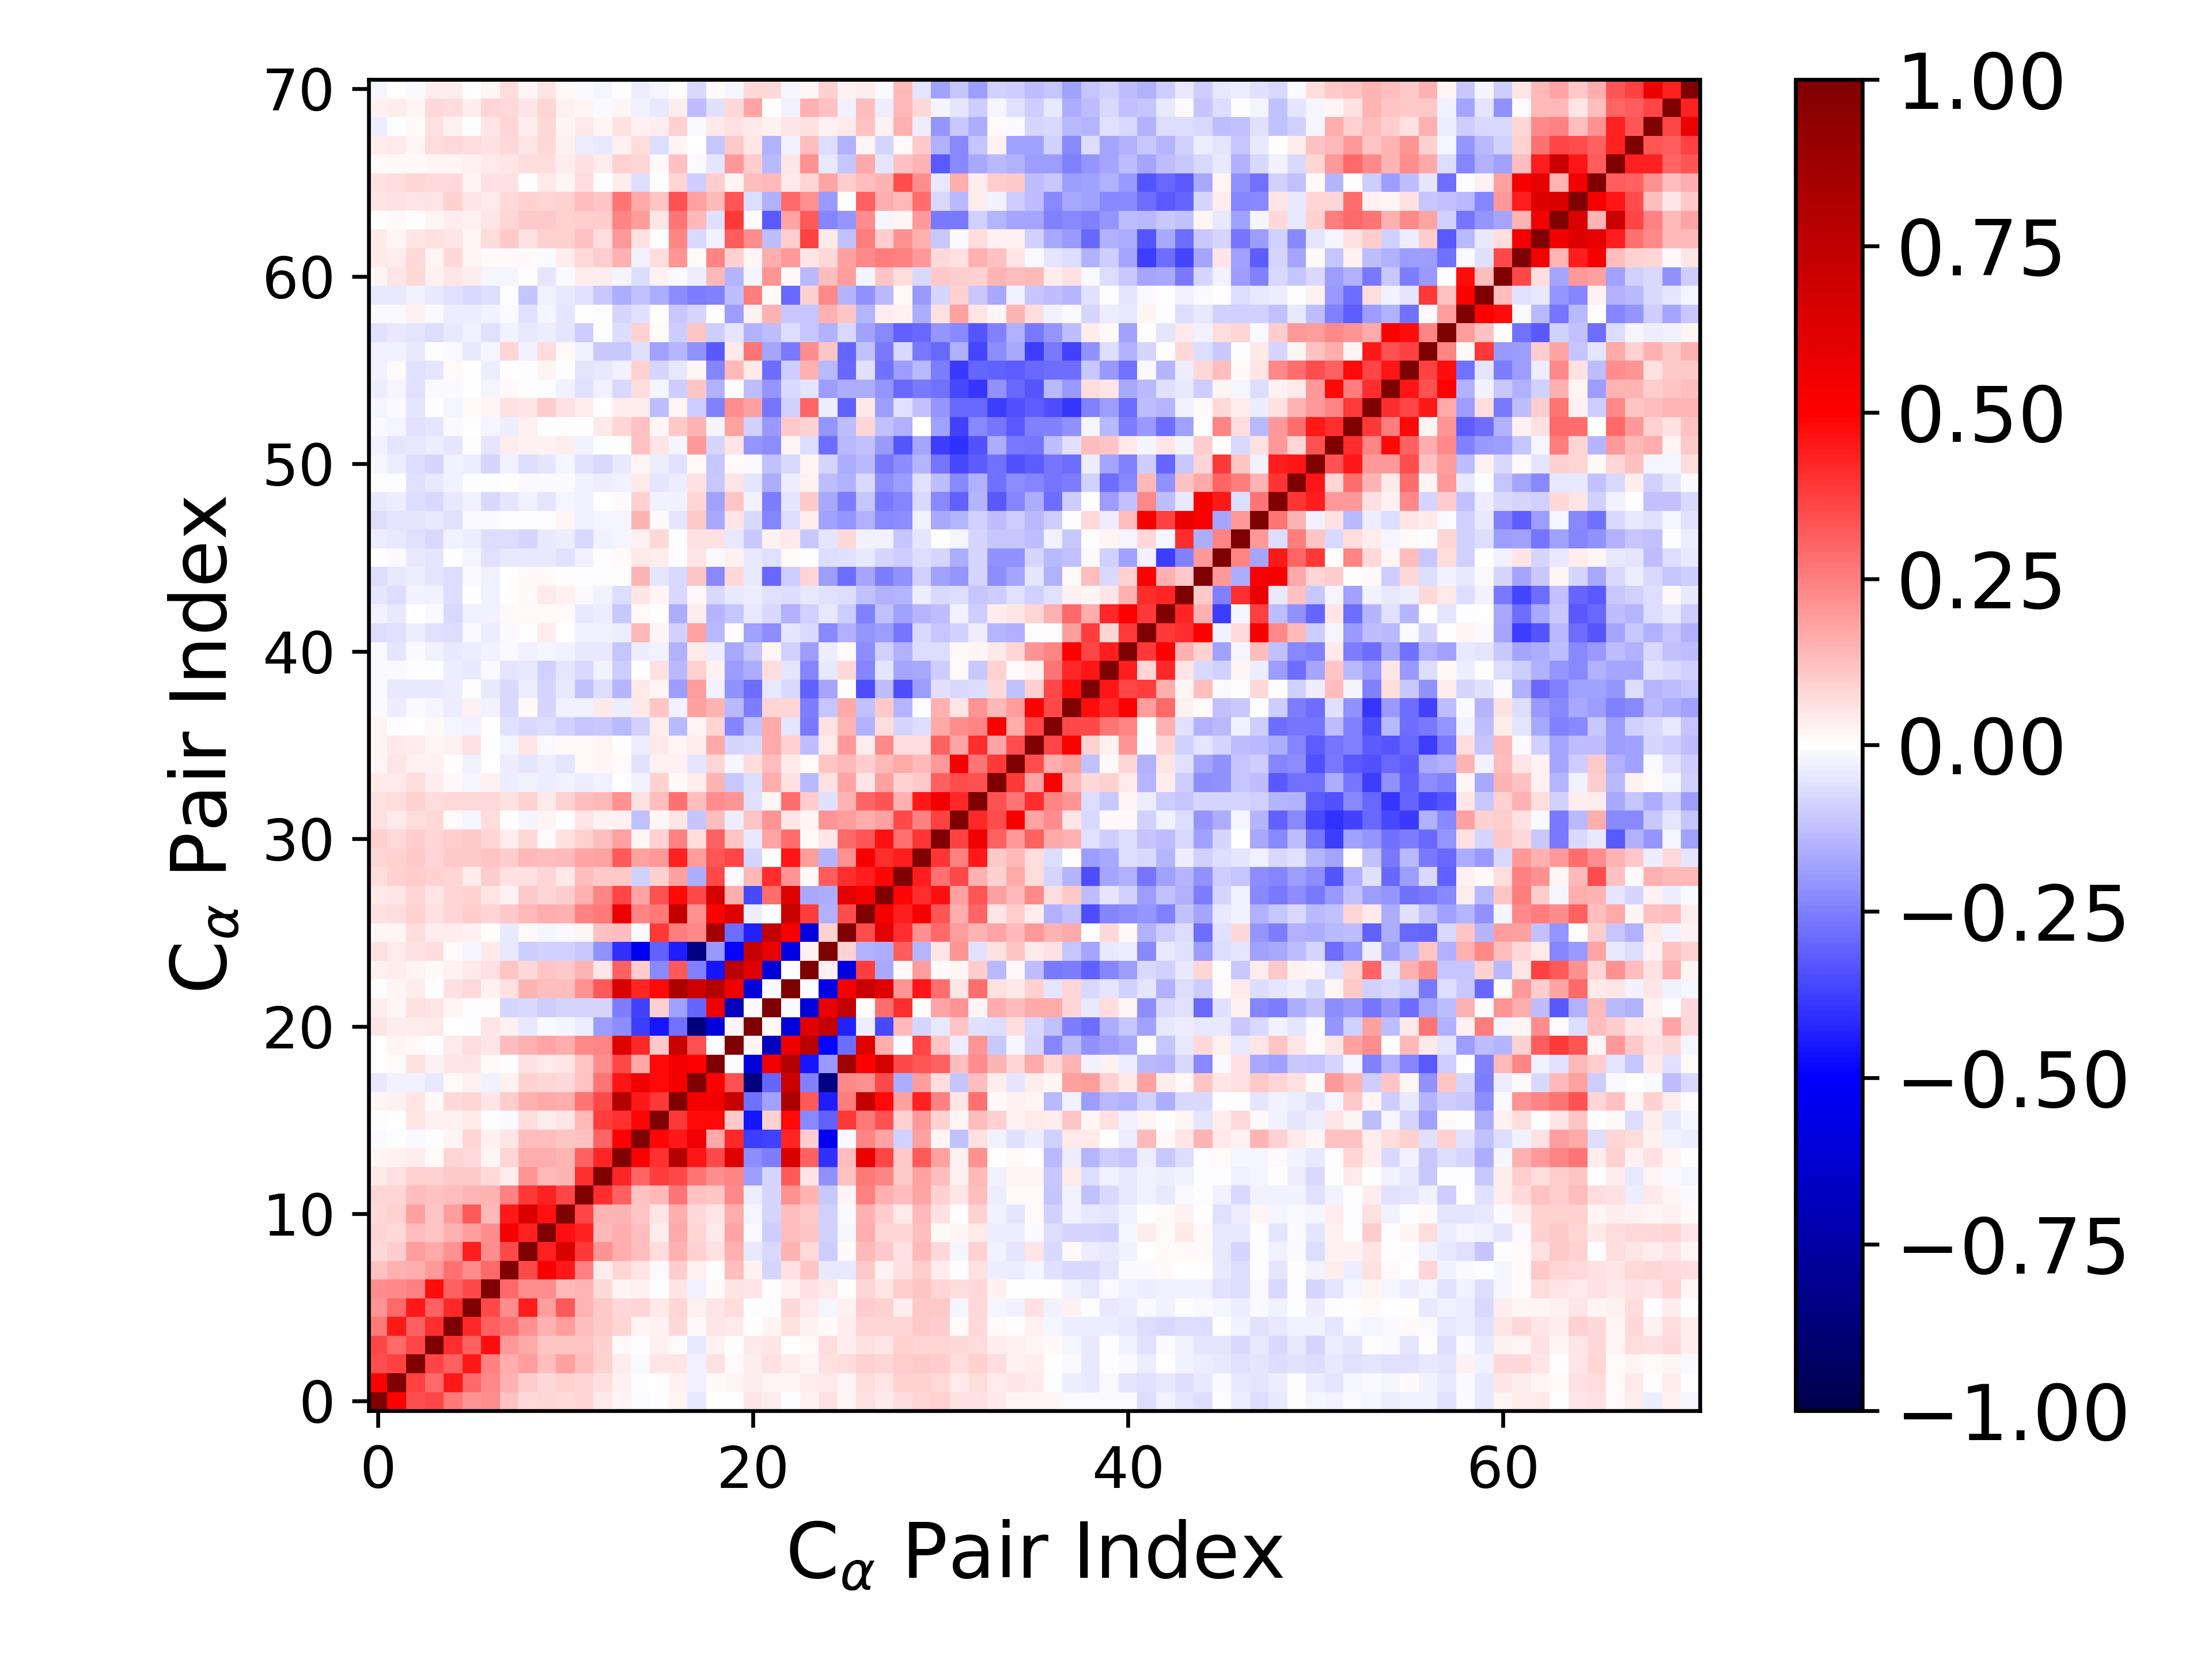

Data behind this chart, as committed beside it:
1.000000000000000000e+00, 5.075464023816297354e-01, 3.460630722325411246e-01, 3.646740584109502969e-01, 2.653966400744642851e-01, 2.060504594617176277e-01, 2.206985583101648829e-01, 1.171988040390657682e-01, 7.221106130573774762e-02, 8.549134103366309856e-02, 7.660414820479007070e-02, 7.919943029480314145e-02, 4.083933669656776566e-02, 2.267984755976439407e-02, -1.342312421815006554e-02, -1.158018631373354881e-03, 1.605640755441021736e-02, -4.496782018075388271e-02, 6.989561787992610437e-03, 5.937273882535233117e-03, 5.090520045101750574e-02, 3.146125948539166273e-02, -2.500829737246522064e-03, 3.108167749693796500e-02
5.075464023816297354e-01, 1.000000000000000000e+00, 3.739148276805983051e-01, 2.931321206448554983e-01, 4.460605150977199895e-01, 2.930416570071091575e-01, 2.277903658075556281e-01, 1.543111936590423894e-01, 9.545433179657486500e-02, 7.620496986950585361e-02, 8.837394783013076405e-02, 7.871488314201570413e-02, 5.631934339631729236e-02, 2.953283571237587390e-02, -6.389505844875785620e-04, 4.600364395546610455e-04, 2.960288083385052491e-02, -2.430603541234951925e-02, 1.418494379267977445e-02, 1.775257551535886977e-02, 3.128408495624043079e-02, 1.807423612234345181e-02, 1.565380517365735913e-02, 3.257180656886710796e-02
3.460630722325411246e-01, 3.739148276805983051e-01, 1.000000000000000000e+00, 3.596741308001796811e-01, 3.090335637427134574e-01, 4.527500839445690595e-01, 2.475558831221054412e-01, 1.638728721156687551e-01, 1.949309848378335541e-01, 1.309276365088969385e-01, 1.832457572373351606e-01, 1.258113313809135214e-01, 9.290147327208717054e-02, 3.346885549756509898e-02, -1.315757825243964348e-02, 4.877572334371872015e-02, 5.058385914451068999e-02, -2.796334327940600689e-02, 5.631337127186488573e-02, 1.119542656896448107e-02, 3.404597401623710162e-02, 5.893304870704614562e-02, 3.398753214005048595e-02, 2.281495850136838408e-02
3.646740584109502969e-01, 2.931321206448554983e-01, 3.596741308001796811e-01, 1.000000000000000000e+00, 4.103826006511833713e-01, 3.070572458913835012e-01, 4.698139242417873618e-01, 1.959279342214206854e-01, 1.669140504246937606e-01, 1.140288497638544951e-01, 1.120908207941213319e-01, 1.173886539050781469e-01, 9.217996471826453431e-02, 1.194833622800211929e-02, -3.370505597734595096e-03, 2.506324601782687622e-02, 1.400539983001199834e-02, -4.541072248928981758e-02, 2.379796535120606502e-02, -5.767926165424402951e-03, 4.308404545550437170e-02, 5.127409356727644779e-02, 5.823723499790212955e-04, 1.487312253358004203e-02
2.653966400744642851e-01, 4.460605150977199895e-01, 3.090335637427134574e-01, 4.103826006511833713e-01, 1.000000000000000000e+00, 4.208718969739190796e-01, 3.061925826405857975e-01, 2.746285570917115781e-01, 2.169947344311243254e-01, 1.542434542490714877e-01, 1.930392391322743595e-01, 1.263575593758475557e-01, 1.031102893713997659e-01, 7.872849779837579054e-02, 2.267034386600694923e-02, 2.826650116138020030e-02, 7.252247658222435445e-02, 1.217850291309726697e-02, 4.898315863452067098e-02, 4.258283176460925246e-02, 4.623392686217472208e-03, 1.706968136610438960e-02, 5.676965042067749073e-02, 2.598993671272506814e-02
2.060504594617176277e-01, 2.930416570071091575e-01, 4.527500839445690595e-01, 3.070572458913835012e-01, 4.208718969739190796e-01, 1.000000000000000000e+00, 3.554088588980505170e-01, 2.234431538398525818e-01, 4.402283310965973695e-01, 1.948121310529989103e-01, 3.268439230032282317e-01, 1.432753466513062290e-01, 1.025033114129832029e-01, 7.151555134270912162e-02, 7.871133743732373900e-02, 4.471864815732136400e-02, 8.232947112282515412e-02, 2.643070887689700360e-02, 5.137850646426148776e-02, 6.952734800431177586e-02, -7.333098193085543781e-03, -5.006012582975982381e-03, 7.338244938093001213e-02, 3.986702610933803848e-02
2.206985583101648829e-01, 2.277903658075556281e-01, 2.475558831221054412e-01, 4.698139242417873618e-01, 3.061925826405857975e-01, 3.554088588980505170e-01, 1.000000000000000000e+00, 2.967768373306629015e-01, 2.258292004485913662e-01, 2.197483682098523849e-01, 1.346483966232219776e-01, 1.466646849273810227e-01, 7.743188695526162513e-02, 2.088885077394572048e-02, 2.429324670377022363e-02, -7.137414603150095752e-04, 4.810445842929918225e-02, -2.943385254575323767e-02, 1.274072783753051399e-02, 4.833700881598891608e-02, 5.008593701042970969e-02, 4.635853427608483887e-03, 2.450417129654007889e-02, 6.110034370281154648e-02
1.171988040390657682e-01, 1.543111936590423894e-01, 1.638728721156687551e-01, 1.959279342214206854e-01, 2.746285570917115781e-01, 2.234431538398525818e-01, 2.967768373306629015e-01, 1.000000000000000000e+00, 3.549839235039072838e-01, 5.164465737699445169e-01, 4.479947229823059152e-01, 2.456230424331678486e-01, 3.692518515649699518e-02, 7.980281177420264771e-02, 5.398166823817759918e-02, -9.953440000865771894e-03, 9.789601883059581566e-02, 2.388762919165316606e-02, -7.270512978896148844e-03, 1.284635563950514703e-01, 2.429549790248013152e-02, -8.515500512825711910e-02, 5.964626979212116903e-02, 1.105789468595064773e-01
7.221106130573774762e-02, 9.545433179657486500e-02, 1.949309848378335541e-01, 1.669140504246937606e-01, 2.169947344311243254e-01, 4.402283310965973695e-01, 2.258292004485913662e-01, 3.549839235039072838e-01, 1.000000000000000000e+00, 4.315625695549181184e-01, 6.379001751531786502e-01, 3.847388709094061165e-01, 2.100573205857672043e-01, 1.588550504951956599e-01, 1.275735161296699671e-01, 6.828870107226452102e-02, 1.545364718333202270e-01, 9.111290364074936532e-02, 6.227476557138905688e-02, 1.487224984395199290e-01, -4.101780207025204628e-02, -7.151654854548303297e-02, 1.408370418538702762e-01, 7.699296532796899573e-02
8.549134103366309856e-02, 7.620496986950585361e-02, 1.309276365088969385e-01, 1.140288497638544951e-01, 1.542434542490714877e-01, 1.948121310529989103e-01, 2.197483682098523849e-01, 5.164465737699445169e-01, 4.315625695549181184e-01, 1.000000000000000000e+00, 4.615893162580883557e-01, 4.339895276872269836e-01, 1.385882622530289487e-01, 1.583421737658453066e-01, 1.260585352227654998e-01, 3.399677782983163976e-02, 1.690262078839223359e-01, 8.389913107425039929e-02, 3.950618077896205643e-02, 1.745352242037749302e-01, -1.561150138663031095e-02, -1.002055144296706557e-01, 1.269350535692018445e-01, 1.171204076768720820e-01
7.660414820479007070e-02, 8.837394783013076405e-02, 1.832457572373351606e-01, 1.120908207941213319e-01, 1.930392391322743595e-01, 3.268439230032282317e-01, 1.346483966232219776e-01, 4.479947229823059152e-01, 6.379001751531786502e-01, 4.615893162580883557e-01, 1.000000000000000000e+00, 3.647952377195414209e-01, 1.429081552949354184e-01, 1.464097454839268231e-01, 1.098022395238753002e-01, 5.055495279472566744e-02, 1.577221388003165747e-01, 7.540063045300278433e-02, 4.761151329709682745e-02, 1.637489462713385413e-01, -1.999431110786934612e-02, -8.255939809090333259e-02, 1.296393727480766589e-01, 1.015893728521740508e-01
7.919943029480314145e-02, 7.871488314201570413e-02, 1.258113313809135214e-01, 1.173886539050781469e-01, 1.263575593758475557e-01, 1.432753466513062290e-01, 1.466646849273810227e-01, 2.456230424331678486e-01, 3.847388709094061165e-01, 4.339895276872269836e-01, 3.647952377195414209e-01, 1.000000000000000000e+00, 4.117011393454241830e-01, 3.080542917310539752e-01, 1.187605125508827547e-01, 1.400870984920444262e-01, 2.723273195452700079e-01, 1.176973561862399154e-01, 1.099353933690151164e-01, 2.324846167079045178e-01, -3.688309674987743508e-02, -8.578511763878429730e-02, 2.139046231728801706e-01, 1.412752163205635569e-01
4.083933669656776566e-02, 5.631934339631729236e-02, 9.290147327208717054e-02, 9.217996471826453431e-02, 1.031102893713997659e-01, 1.025033114129832029e-01, 7.743188695526162513e-02, 3.692518515649699518e-02, 2.100573205857672043e-01, 1.385882622530289487e-01, 1.429081552949354184e-01, 4.117011393454241830e-01, 1.000000000000000000e+00, 4.289953315100160647e-01, 2.982046363594813010e-01, 3.776369717196435549e-01, 3.574378719417985462e-01, 2.708492445879543964e-01, 2.232977406602515702e-01, 2.371640588863134225e-01, -1.892755999927618893e-01, -7.886725397591837217e-02, 3.235641184112649782e-01, 5.013822168546905322e-02
2.267984755976439407e-02, 2.953283571237587390e-02, 3.346885549756509898e-02, 1.194833622800211929e-02, 7.872849779837579054e-02, 7.151555134270912162e-02, 2.088885077394572048e-02, 7.980281177420264771e-02, 1.588550504951956599e-01, 1.583421737658453066e-01, 1.464097454839268231e-01, 3.080542917310539752e-01, 4.289953315100160647e-01, 1.000000000000000000e+00, 4.967693761537644304e-01, 4.007098814092798778e-01, 7.844245603784368859e-01, 4.607464748120955189e-01, 3.587788552019359201e-01, 6.239813124183992699e-01, -2.206254605744989161e-01, -2.505522129545810217e-01, 6.377331060479527469e-01, 3.056996399498055350e-01
-1.342312421815006554e-02, -6.389505844875785620e-04, -1.315757825243964348e-02, -3.370505597734595096e-03, 2.267034386600694923e-02, 7.871133743732373900e-02, 2.429324670377022363e-02, 5.398166823817759918e-02, 1.275735161296699671e-01, 1.260585352227654998e-01, 1.098022395238753002e-01, 1.187605125508827547e-01, 2.982046363594813010e-01, 4.967693761537644304e-01, 1.000000000000000000e+00, 4.906318471026415717e-01, 4.482245188194547980e-01, 5.538576070217868796e-01, 1.676074658150035479e-01, 4.149316712388524397e-01, -3.815823312889439212e-01, -3.709604596074325689e-01, 4.278163956890975728e-01, 9.757658497089154170e-02
-1.158018631373354881e-03, 4.600364395546610455e-04, 4.877572334371872015e-02, 2.506324601782687622e-02, 2.826650116138020030e-02, 4.471864815732136400e-02, -7.137414603150095752e-04, -9.953440000865771894e-03, 6.828870107226452102e-02, 3.399677782983163976e-02, 5.055495279472566744e-02, 1.400870984920444262e-01, 3.776369717196435549e-01, 4.007098814092798778e-01, 4.906318471026415717e-01, 1.000000000000000000e+00, 3.898371608114665210e-01, 4.828367709207581071e-01, 4.806789035572220925e-01, 1.025808091298007485e-01, -4.561429361684091743e-01, 9.107567212684719582e-02, 4.776184640482567523e-01, -2.294298638683852920e-01
1.605640755441021736e-02, 2.960288083385052491e-02, 5.058385914451068999e-02, 1.400539983001199834e-02, 7.252247658222435445e-02, 8.232947112282515412e-02, 4.810445842929918225e-02, 9.789601883059581566e-02, 1.545364718333202270e-01, 1.690262078839223359e-01, 1.577221388003165747e-01, 2.723273195452700079e-01, 3.574378719417985462e-01, 7.844245603784368859e-01, 4.482245188194547980e-01, 3.898371608114665210e-01, 1.000000000000000000e+00, 5.353055108760694791e-01, 5.392751096212582418e-01, 7.177762551386770440e-01, -2.779609762224162228e-01, -1.854140765650867662e-01, 8.236529838313371155e-01, 3.205797888836455223e-01
-4.496782018075388271e-02, -2.430603541234951925e-02, -2.796334327940600689e-02, -4.541072248928981758e-02, 1.217850291309726697e-02, 2.643070887689700360e-02, -2.943385254575323767e-02, 2.388762919165316606e-02, 9.111290364074936532e-02, 8.389913107425039929e-02, 7.540063045300278433e-02, 1.176973561862399154e-01, 2.708492445879543964e-01, 4.607464748120955189e-01, 5.538576070217868796e-01, 4.828367709207581071e-01, 5.353055108760694791e-01, 1.000000000000000000e+00, 4.927820757300480081e-01, 3.370026272350624685e-01, -8.606884031475794394e-01, -3.026443805276045063e-01, 7.016193179833845051e-01, -2.474902990802048952e-01
6.989561787992610437e-03, 1.418494379267977445e-02, 5.631337127186488573e-02, 2.379796535120606502e-02, 4.898315863452067098e-02, 5.137850646426148776e-02, 1.274072783753051399e-02, -7.270512978896148844e-03, 6.227476557138905688e-02, 3.950618077896205643e-02, 4.761151329709682745e-02, 1.099353933690151164e-01, 2.232977406602515702e-01, 3.587788552019359201e-01, 1.676074658150035479e-01, 4.806789035572220925e-01, 5.392751096212582418e-01, 4.927820757300480081e-01, 1.000000000000000000e+00, -4.870957670142818385e-04, -6.009957984697374966e-01, 5.496192477123740261e-01, 7.898047434824309043e-01, -4.609328054404352448e-01
5.937273882535233117e-03, 1.775257551535886977e-02, 1.119542656896448107e-02, -5.767926165424402951e-03, 4.258283176460925246e-02, 6.952734800431177586e-02, 4.833700881598891608e-02, 1.284635563950514703e-01, 1.487224984395199290e-01, 1.745352242037749302e-01, 1.637489462713385413e-01, 2.324846167079045178e-01, 2.371640588863134225e-01, 6.239813124183992699e-01, 4.149316712388524397e-01, 1.025808091298007485e-01, 7.177762551386770440e-01, 3.370026272350624685e-01, -4.870957670142818385e-04, 1.000000000000000000e+00, 2.128378833821829158e-02, -6.801457469535544531e-01, 5.574256144830765924e-01, 7.586677862978743470e-01
5.090520045101750574e-02, 3.128408495624043079e-02, 3.404597401623710162e-02, 4.308404545550437170e-02, 4.623392686217472208e-03, -7.333098193085543781e-03, 5.008593701042970969e-02, 2.429549790248013152e-02, -4.101780207025204628e-02, -1.561150138663031095e-02, -1.999431110786934612e-02, -3.688309674987743508e-02, -1.892755999927618893e-01, -2.206254605744989161e-01, -3.815823312889439212e-01, -4.561429361684091743e-01, -2.779609762224162228e-01, -8.606884031475794394e-01, -6.009957984697374966e-01, 2.128378833821829158e-02, 1.000000000000000000e+00, 1.100032067214230282e-02, -5.981388673265202183e-01, 6.122147325454965205e-01
3.146125948539166273e-02, 1.807423612234345181e-02, 5.893304870704614562e-02, 5.127409356727644779e-02, 1.706968136610438960e-02, -5.006012582975982381e-03, 4.635853427608483887e-03, -8.515500512825711910e-02, -7.151654854548303297e-02, -1.002055144296706557e-01, -8.255939809090333259e-02, -8.578511763878429730e-02, -7.886725397591837217e-02, -2.505522129545810217e-01, -3.709604596074325689e-01, 9.107567212684719582e-02, -1.854140765650867662e-01, -3.026443805276045063e-01, 5.496192477123740261e-01, -6.801457469535544531e-01, 1.100032067214230282e-02, 1.000000000000000000e+00, -1.268787594589130922e-02, -6.021888839254714298e-01
-2.500829737246522064e-03, 1.565380517365735913e-02, 3.398753214005048595e-02, 5.823723499790212955e-04, 5.676965042067749073e-02, 7.338244938093001213e-02, 2.450417129654007889e-02, 5.964626979212116903e-02, 1.408370418538702762e-01, 1.269350535692018445e-01, 1.296393727480766589e-01, 2.139046231728801706e-01, 3.235641184112649782e-01, 6.377331060479527469e-01, 4.278163956890975728e-01, 4.776184640482567523e-01, 8.236529838313371155e-01, 7.016193179833845051e-01, 7.898047434824309043e-01, 5.574256144830765924e-01, -5.981388673265202183e-01, -1.268787594589130922e-02, 1.000000000000000000e+00, -6.795973104329161921e-03
3.108167749693796500e-02, 3.257180656886710796e-02, 2.281495850136838408e-02, 1.487312253358004203e-02, 2.598993671272506814e-02, 3.986702610933803848e-02, 6.110034370281154648e-02, 1.105789468595064773e-01, 7.699296532796899573e-02, 1.171204076768720820e-01, 1.015893728521740508e-01, 1.412752163205635569e-01, 5.013822168546905322e-02, 3.056996399498055350e-01, 9.757658497089154170e-02, -2.294298638683852920e-01, 3.205797888836455223e-01, -2.474902990802048952e-01, -4.609328054404352448e-01, 7.586677862978743470e-01, 6.122147325454965205e-01, -6.021888839254714298e-01, -6.795973104329161921e-03, 1.000000000000000000e+00
5.645685145233453328e-02, 3.994808521296493858e-02, 5.753539466000774649e-02, 6.782315782170292295e-02, 1.208644763394760117e-02, -1.658909078421764993e-02, 3.984319144846281552e-02, -4.367743008044513292e-02, -9.541307244491405160e-02, -9.075209252479388145e-02, -8.875837901886843295e-02, -1.060330932345888710e-01, -2.186461146879097872e-01, -3.995715608056572554e-01, -5.435121260139111898e-01, -3.124224667528220922e-01, -4.415489456905130061e-01, -8.389847219870970596e-01, -2.014516761243749510e-01, -4.878640101071348156e-01, 7.215403135677860291e-01, 5.850856368063129809e-01, -5.714967897311333811e-01, 2.710188711803625250e-02
1.759218598096659245e-02, 2.174865163702804916e-02, 6.338284074176855909e-02, 3.471790394594360257e-02, 3.296653307101415215e-02, 3.052364991068686959e-02, 4.440541842745119455e-03, -4.314387572331141590e-02, 9.509792783381152900e-03, -2.065351833080329366e-02, -1.285714248731346411e-02, 2.188991773600176827e-02, 1.203751436809207959e-01, 1.260926186575595798e-01, -1.535539734145350763e-02, 3.883258798445306526e-01, 2.572714660051247382e-01, 2.310852697658045685e-01, 8.534595138259672975e-01, -2.846686498412157595e-01, -4.327964432364840297e-01, 7.402641293162983693e-01, 5.233838782377249199e-01, -5.877537360909260711e-01
5.748186993578039555e-02, 6.858698023614913375e-02, 8.923464787052658165e-02, 6.219678682231590677e-02, 8.306606691288494215e-02, 9.674473906101110909e-02, 7.960820857400825734e-02, 1.092018855910125014e-01, 1.370599860277265103e-01, 1.576494054798492916e-01, 1.516267715924641823e-01, 2.438118245065687140e-01, 2.625320147260968850e-01, 5.689826016971950562e-01, 2.384456311508157123e-01, 2.603535087661170144e-01, 7.267125911826167739e-01, 2.172964618911173151e-01, 4.937566880709217121e-01, 6.246852031927710991e-01, -3.238788644193675570e-02, 3.950522860358296473e-03, 7.078454413558330494e-01, 3.826860579525907524e-01
3.944044427425495020e-02, 5.386116925776146536e-02, 7.872119214836822976e-02, 5.234125710114279767e-02, 8.302553400443088427e-02, 8.687049356735825067e-02, 4.789629308793567908e-02, 2.648829120735696208e-02, 1.093262284981242755e-01, 8.380451600427187009e-02, 9.468781177363810864e-02, 1.513825518127044634e-01, 2.417646472426552562e-01, 3.617576953070453794e-01, 1.783862743755802172e-01, 3.433757314025310259e-01, 4.770638356084596077e-01, 3.576475217235742798e-01, 6.612559409445268876e-01, 1.598174103638082266e-01, -3.578099264266942359e-01, 2.823607346608352775e-01, 6.184492329889323958e-01, -1.686606147778116349e-01
6.259647287460951004e-02, 8.784294831997729869e-02, 9.605984528420236090e-02, 9.176538031532621709e-02, 8.293578323690149745e-02, 3.759631009480312452e-02, 9.686811644480308736e-02, 5.668753947103159080e-02, 5.980652080783589036e-02, 7.901519741542246955e-02, 4.094437466187781510e-02, 1.266624493067725621e-01, 1.052089876586794343e-01, 1.016553152565114332e-01, -9.154743213271611391e-02, 8.991516710111110977e-02, 1.798479819992223061e-01, -1.577492901294853811e-01, 3.537725318547592646e-01, -1.145688752882102236e-02, 1.392458913032790235e-01, 4.120725822839603758e-01, 2.054403579349358966e-01, 9.507286393792759027e-03
8.391421305210647330e-02, 9.067658257126862131e-02, 1.073811333480226698e-01, 7.841529491258557305e-02, 1.033785123783211718e-01, 1.079311236318660633e-01, 1.105574353003087595e-01, 9.889169102879137585e-02, 1.368434625671195171e-01, 1.296526748792834194e-01, 1.401550961858329114e-01, 1.739887961160515306e-01, 1.842995385057628333e-01, 3.209681228752433446e-01, 1.817463482737156633e-01, 1.986849914500575520e-01, 4.309796850498762710e-01, 1.923841646747293799e-01, 3.295039005133528764e-01, 3.640138801138688707e-01, -8.197268022300571721e-02, -7.496355379990144070e-03, 4.570672531216659618e-01, 1.888839043979103904e-01
8.738788648872965192e-02, 7.551287574331902452e-02, 9.812776105146676919e-02, 8.470915992538491368e-02, 9.929570729985646993e-02, 1.027441880215354958e-01, 7.973453733353820516e-02, 3.425068219459416474e-02, 7.475998485671753180e-02, 1.518809636013827152e-02, 6.180857675482488017e-02, 9.000690242529243990e-02, 1.297604957094274647e-01, 1.838806585278404959e-01, 1.870794698305177153e-02, 9.348768899396617260e-02, 2.498671814159286741e-01, 6.695248316070236128e-02, 3.120743369961511138e-01, 1.130450670109464650e-01, -4.374016967652244459e-02, 1.776754733915744677e-01, 2.853924797091796917e-01, 1.250229053305368550e-02
5.641261283457500025e-02, 4.131205618585209738e-02, 6.272596918729207716e-02, 7.212456925915437800e-02, 1.068908189828629736e-02, -1.981269798372579591e-02, 6.612296294768459093e-02, 4.148854171516515831e-03, -1.654865955112813994e-02, 1.987083109702424480e-02, 9.705675808598019684e-04, 5.444692764885398356e-02, 2.736761319326523612e-02, 2.789624131142511357e-02, -1.171971796406621191e-01, 1.647386466557495058e-02, 5.143576711208960872e-02, -1.134660197204086646e-01, 1.296212306105601619e-01, -3.464695026477272732e-02, 1.145599800233749327e-01, 2.032792856845139218e-01, 5.092262456423932854e-02, 1.772343072483058626e-02
5.687081097982487482e-02, 6.317280852872732277e-02, 9.018613445122156125e-02, 6.569405508917221248e-02, 7.392439939860376286e-02, 7.574345524399932195e-02, 7.201130463758331768e-02, 5.552108210279649292e-02, 8.788220599600632399e-02, 4.486044663263605292e-02, 9.106972496743465095e-02, 1.278342991208215595e-01, 1.365329574352083519e-01, 2.132415384939251590e-01, 5.967453532062474281e-02, 1.270233717928274386e-01, 2.771355603454388472e-01, 1.289129033729543572e-01, 2.217425491555170269e-01, 2.060579222550209255e-01, -5.478320592281338275e-02, 1.823703126726135271e-02, 2.844205079102035683e-01, 9.872082431010585635e-02
4.238172798594371654e-02, 3.984436933656747282e-02, 6.462998044387582852e-02, 3.489620872283175773e-02, 1.497016257536265202e-02, -1.638944757447591272e-02, 2.796173499293690481e-02, -3.815600211990440721e-02, -2.416518234455964156e-02, -3.310182897157000481e-02, -2.842747091153292882e-02, -3.283728093379965907e-02, -2.358278170429726345e-02, 5.176682518675489002e-03, -2.650303411446744070e-02, 8.799870377222707152e-02, 1.323328443751280864e-02, 3.559498586976488771e-02, 1.445905292997557434e-01, -1.031520131839988585e-01, -6.939251433093385213e-02, 1.581547774684900209e-01, 6.126490242363474142e-02, -1.374442824993287460e-01
1.636045260347610344e-02, 5.372882392207616736e-02, 3.059910789617792393e-02, 2.346824308880572640e-02, 7.129460364174609530e-03, -3.073981514470242038e-02, 2.883014105416467805e-03, -3.758706848612693163e-02, -4.812707629829604539e-02, -3.871897961710126651e-02, -5.223763004906040869e-02, 1.487143678080958716e-02, 2.153393260403939705e-02, 1.150522306490016876e-02, -5.610439560430395545e-02, 2.797762918246997701e-02, 2.622916435925458020e-02, -5.199053734270142613e-02, 8.437067180073215544e-02, -2.082036306643002613e-02, 6.348078288157812943e-02, 1.279300383316608059e-01, 4.075508095406801118e-02, 1.473310468162796448e-02
1.977917552640621329e-02, 4.219342222506864554e-02, 3.857581553547429626e-02, 1.787852126955682616e-02, 2.526851955593496096e-02, 6.217261241324196358e-02, 1.918105823801306278e-03, -2.081064709645579630e-02, 5.186115611374834955e-02, -1.274018890439191157e-02, 1.415511965345990844e-02, 1.379346863714028641e-02, 1.702592105122447894e-02, 5.143691521302992675e-03, -3.371947848784150048e-02, 4.404762905856617061e-02, 2.057806937086983229e-02, 3.622058753857213681e-02, 1.687794256977698804e-01, -8.322047369707523401e-02, -7.790709030850752337e-02, 1.667757826155153722e-01, 8.868059119779947430e-02, -1.269585130597345179e-01
2.189980876023994716e-02, -4.956351083982480157e-03, 5.090089146181173835e-03, 1.288270887711403037e-02, -2.270014486779135809e-02, -2.490295168562969147e-02, 4.570083524434231242e-03, -5.755832630518950555e-02, -7.417650248467724805e-02, -6.301556670430898122e-02, -9.041196956451069688e-02, -1.104288751401789337e-01, -1.046412600379034441e-01, -1.361579415096411394e-01, -8.899074082636308780e-02, 3.399781259416183310e-02, -1.372658226459706476e-01, 1.747896652982807927e-02, 7.980437477855069350e-02, -2.373003083974733196e-01, -1.197100652742172783e-01, 1.673999118510349771e-01, -5.067115344977939084e-02, -2.599985830459982106e-01
-9.784235982842096405e-03, -3.497032486776212312e-02, -1.353955342481346670e-02, -2.328016177076647902e-02, -3.847455559568539046e-02, 2.379258509746866659e-02, -2.368052812742027849e-02, -7.206419288876417251e-02, 1.341995848605029990e-02, -8.379926949736669906e-02, -2.405160038611970849e-02, -2.432890128451148729e-02, 4.282613719161151855e-02, -3.767961272667936373e-02, 4.490980994242552149e-02, 1.131124339075987861e-01, -3.054248206920547395e-02, 1.829821391359262028e-01, 1.414999398328770086e-01, -1.373417491692028314e-01, -2.500876196678442631e-01, 8.344163077486119184e-02, 8.316518775564883670e-02, -2.568407456543755907e-01
-1.294799847898088323e-02, -4.177220980644000270e-02, -4.004824618587623369e-02, -4.155982633137355470e-02, -3.508924318100663242e-02, -5.010012931602455871e-04, -4.361989877642410279e-02, -7.702135570882955029e-02, -3.217225588072160358e-02, -8.432529872493468859e-02, -4.521641256508780737e-02, -1.199505865700429552e-01, -6.734011905103387541e-02, -1.472226683871269426e-01, 4.196046725393472177e-02, 2.265213569171922389e-02, -1.887211513854656630e-01, 1.935600453448332592e-01, -2.869940218931519432e-02, -2.141848345449865465e-01, -2.859086622445259906e-01, -4.431568139931617301e-02, -7.474702758293676197e-02, -3.097811564358465830e-01
-1.391820327729564703e-02, -1.558660806705959058e-02, -5.222851693764080615e-03, -4.472708004036051593e-03, -3.648995967816903024e-02, -4.546972800598052949e-02, -9.587921013850227506e-03, -4.921401933399845163e-02, -4.079457605728977615e-02, -9.303244870989753335e-02, -5.457768922280159529e-02, -7.378978245664258306e-02, -2.969315651037701329e-02, -9.652141523373415632e-02, 6.676682544671111788e-03, 5.659886371457725773e-02, -1.344100639127764896e-01, 8.852255737998357410e-02, 2.420667465350413022e-02, -1.951653145549292201e-01, -1.622923786301914417e-01, 6.564860339778064158e-02, -5.298049544158558999e-02, -2.398046074575197473e-01
-1.421298862492887533e-02, -5.017710481717064380e-02, -1.067521687966742697e-02, -2.500296006773930838e-02, -4.439949800524481405e-02, -3.203888718758166748e-02, -2.430979037662380632e-02, -9.696681414217691794e-03, -3.005527682833689096e-02, -2.308981582933260224e-02, -2.396195728239039480e-02, -3.906993896356171503e-02, -4.272040724135219708e-02, -1.145057024400881751e-01, -3.726989924217753714e-02, -2.469444601038565945e-02, -1.494814356455445581e-01, 4.249679017501618861e-02, -3.788798108390225433e-02, -1.684714099265534060e-01, -1.169711010012987745e-01, 1.748168194316151655e-02, -8.953205653201247449e-02, -1.889390843443703727e-01
-6.507754646947551402e-02, -5.924804484298327317e-02, -3.695213824183936346e-02, -6.231774577236772611e-02, -6.890755909099240129e-02, -1.330064474243075265e-02, -3.653151858081758740e-02, -1.516605639224492645e-02, 5.242806798589484500e-04, 3.496874170122054454e-02, 3.327491400111429794e-03, -2.567798579396276051e-02, -2.658181000118590639e-02, -3.427502575071948027e-02, 1.358063125459938458e-01, 1.574414408967284365e-02, -8.658390539357337101e-02, 1.830612851058900370e-01, -1.329123311633220450e-01, -7.480369858741574979e-03, -1.816719912027112971e-01, -2.234831225974000801e-01, -5.296795695778851870e-02, -7.356819509528877976e-02
-2.906642623784077076e-02, -4.248424312628625021e-02, 8.760795185622766547e-04, -1.019847729801216622e-02, -7.126110021807459394e-02, -2.430554524371625683e-02, -2.364341223700001937e-02, 1.123096208702509258e-02, 1.415862473015279746e-02, 1.450987801282145086e-02, 1.186818333814267622e-02, -4.139730744170141280e-02, -3.894281836855811862e-02, -1.023128722895755988e-01, 1.387119723995239133e-02, -5.742728331052333879e-03, -1.628203575527710500e-01, 3.170074426376763566e-02, -1.430431726760693356e-01, -1.171783831757297750e-01, -4.413442281688790408e-02, -7.780187384932328587e-02, -1.501280607752323304e-01, -9.285491695384436028e-02
-5.127540399603402327e-02, -6.562124938546654018e-02, -2.643434327957934135e-02, -2.674908454963672438e-02, -6.434999417846863634e-02, -2.847146717545758106e-03, -2.477958696278341477e-02, 7.705923493216250766e-03, 1.521757382461607147e-02, 4.254489126055709808e-02, 2.877135191020638999e-02, -9.853009926093947435e-03, -2.631382130541023989e-02, -6.580157443323264577e-02, 5.460607606572231293e-02, 2.167244690634848731e-02, -7.169066957241479465e-02, 8.584259637840201129e-03, -7.694629581187370504e-02, -4.168798757646735575e-02, -3.307144960372719600e-02, -5.818329591433803877e-02, -6.334588961130591112e-02, -4.107613220473344678e-02
-6.253339170571758920e-02, -4.264986755699232135e-02, -3.764914872787115258e-02, -5.339076218701863108e-02, -6.375489779317672356e-02, -1.023633571550299458e-02, -2.878777575250521942e-02, 6.836942214241320363e-03, 8.887430248926174794e-03, 1.419253341754384175e-02, 2.470234245201751236e-03, -2.980821411720308272e-03, -5.381861034726740517e-03, -5.995987173507572390e-03, 1.426492972414176164e-01, -4.963613321041967369e-02, -7.422257848324231855e-02, 1.126226395546348624e-01, -2.280627117302516105e-01, 7.734341243368686447e-02, -4.581783541031561602e-02, -2.932875127105804558e-01, -9.700182769113867287e-02, 8.561790051824529069e-02
-6.371524221188809393e-03, -1.175728546136700289e-02, -4.386046781562302072e-02, -5.191244295518665508e-02, 1.805155596163131304e-04, -1.634679559432734158e-02, -5.956512031323375755e-02, -4.508134596936717864e-02, -4.127166870053779191e-02, -3.967190364213585285e-02, -5.725771099384665414e-02, -2.714944230365960026e-02, -6.661608588521488773e-03, 1.230288032872734784e-02, 4.324271238605031931e-02, 3.286127088947252833e-02, -2.885049325450363914e-03, 5.137285654648824501e-02, -1.534666485869782583e-02, 2.552425956802547441e-02, -4.211129332992449154e-02, -5.614876084744151175e-02, 1.204500779369392302e-02, -3.512313800103173365e-03
-3.889100561024535357e-02, -4.108144559381621264e-02, -6.181151083228583060e-02, -7.282518797316475667e-02, -2.997680328107448638e-02, -3.317358535521574420e-02, -6.967635533379516743e-02, -6.524338989541121625e-02, -8.222394430206204918e-02, -4.141381496027735087e-02, -3.484953387932083341e-02, -7.100416268884990334e-02, -2.839318425643763688e-02, -2.192015328464525653e-02, 3.079677005920658864e-02, 7.415794240238045287e-02, -2.944529398958875468e-03, 5.946182084464304851e-02, 6.100406544919612789e-02, -4.578614887321812849e-02, -1.060915206799900867e-01, 2.719074555846163685e-02, 4.155673652353902153e-02, -1.036718837825852113e-01
-6.425038027375129523e-02, -5.230631690470842476e-02, -5.456130505854089874e-02, -3.965358547105280601e-02, -5.692484863049379618e-02, -8.927837351880487521e-03, -1.314417744377706018e-02, -4.948355556392454446e-03, -8.310370955930625105e-04, -2.187831512296413081e-03, 1.737941788781023275e-02, -2.546437372853609452e-02, -1.822010907129170687e-02, -2.036175424062687186e-02, 1.420112818319239356e-01, 1.051265772745781264e-02, -5.337006269235478745e-02, 1.047018643916673292e-01, -1.715725655791095206e-01, 5.217919542065208027e-02, -7.169703783647443651e-02, -2.375977155103421723e-01, -6.480308018294303474e-02, 3.591389696461616543e-02
-4.056760152859060359e-02, -3.332215770866273075e-02, -6.271547929232160201e-02, -7.737827299615224197e-02, -4.084798042619927627e-02, -2.352108406869873880e-02, -7.253538304525741776e-02, -4.814968307508971784e-02, -2.852617746111288030e-02, -5.226811691286076950e-02, -2.004414033929790076e-02, -3.031938352643410300e-02, 7.133541726704177056e-03, 1.123903455226551301e-02, 9.340558679340570103e-02, -2.636135046048805955e-02, -2.552578198890374100e-02, 8.014501558732997633e-02, -1.824911273406236989e-01, 1.100007682359211147e-01, -2.494789623429681177e-02, -2.568080563505709124e-01, -5.377262147552037963e-02, 1.029025603421905716e-01
-7.385848105314185737e-03, -2.935318642825159117e-03, -5.825993058373939854e-02, -3.956140402899427366e-02, -2.456396788764656294e-02, -2.066674483595749064e-03, -5.347669270668138283e-03, 4.955182800799067498e-03, -1.126147459897575143e-02, -7.948241632849796859e-03, -8.726488288916615585e-03, -2.627525253224893137e-02, -3.466592349392896844e-02, -2.663202573465182216e-02, 4.438548861372502985e-02, -4.995712028381740083e-02, -3.681273952551350481e-02, 5.531927369105795605e-02, -1.065696373187102336e-01, 4.788132255156482553e-02, -5.179573084660401422e-02, -1.584469270957031550e-01, -3.188598701886100756e-02, 2.563792630002404219e-02
-2.179547637385696734e-02, -3.739973745341523131e-02, -6.859051086882902992e-02, -8.220012280128795312e-02, -2.721455496271799751e-02, -3.172176103160057048e-02, -7.874556033680669975e-02, -2.838775446814910397e-02, -6.496468423351867139e-02, -5.084476206551374194e-02, -1.804119179450770077e-02, -6.235632746366484569e-02, -7.791638393114162786e-02, -4.488466062055296996e-02, 1.958385832798919743e-02, -3.385654370794070195e-02, -6.003288750462393297e-02, 1.506101127208608718e-02, -1.133589212406743707e-01, 1.420811625972227474e-02, -9.549859356204283903e-03, -1.190913870173789246e-01, -7.035173506384150011e-02, 1.956755100507584499e-02
-2.930340422137192938e-02, -4.871947403064644938e-02, -4.174349167197975718e-02, -3.554839771262750109e-02, -4.842912716681235796e-02, -7.088111825708951971e-03, -4.842198648810634026e-02, 3.580849026760331982e-02, 2.853307504273217346e-02, 2.768097308806325221e-02, 3.568449480197891099e-02, -2.833891247100577340e-02, -4.931344628060256412e-03, -1.622042323284914435e-03, 1.203433198445993807e-01, 5.211909705905586054e-02, -1.597625193298626844e-02, 2.009688635451502003e-01, -8.031540316062624196e-02, 4.925816253270771244e-02, -2.034245950989926610e-01, -2.214470511954844956e-01, 1.858147830959520561e-02, -6.366938209852511521e-02
-1.112196817626528306e-02, -1.684478620438365631e-02, -5.635646225245514312e-02, -5.456427559627580193e-02, -1.126166345640384862e-02, 1.814440460520028208e-03, -1.797530367051379530e-02, -3.279241651692252346e-02, 2.645614242688027265e-02, -5.440594216997263026e-03, -2.146103991482478917e-03, -4.493357710786956109e-03, 4.234505423809269836e-02, 8.326132144795826695e-02, 1.242552155553614535e-01, 2.126135088857434088e-02, 1.041373521241661104e-01, 1.408510680575338070e-01, -1.994814351424085627e-02, 1.853478877157918314e-01, -8.934764545239529121e-02, -1.998092907395924711e-01, 1.061066272104962405e-01, 9.142979832526711148e-02
-1.855116726610304967e-02, -1.406324527208513940e-02, -5.185704641052493041e-02, -6.977162049887862798e-04, -1.888984887384892800e-02, 1.352241076104918928e-02, 1.650419470878619968e-02, 6.208116237826764167e-02, 4.723817145397157802e-02, 9.996664043994188398e-02, 5.542192400216075510e-02, 3.340229993660207009e-02, 4.504890893378450320e-03, 3.537829646109237614e-02, 3.251762940873788310e-02, -1.316607222252982046e-01, 1.621346214410952086e-02, -9.420066610341172597e-02, -2.442434967600946860e-01, 2.234627942403898671e-01, 1.851942217648115674e-01, -2.697819470908811579e-01, -9.106244496160073587e-02, 3.040519277121129238e-01
-3.324197024834351505e-02, -2.108462574636953482e-02, -5.873590601596185429e-02, -1.138749214340648019e-02, -1.316653338850378753e-02, 3.110832915222611138e-04, -1.799448926184040592e-02, 1.262412863954904055e-02, 3.781043680464506347e-03, -3.267312701476439082e-03, -2.577900831852945537e-02, -6.201689983855310229e-02, -3.095765279778737999e-02, -7.585532021727399432e-02, 7.018678903783052980e-02, -2.253109892926120558e-02, -9.748550100516928385e-02, 1.116212387588236682e-01, -1.528035257464616103e-01, -2.114511115168061302e-04, -1.304936711038678365e-01, -2.083065417257777829e-01, -7.683905914617182586e-02, -5.208026839917739848e-02
-2.413940363154129173e-02, 8.782945499673271844e-03, -6.195959846582294733e-02, -5.330453767268782117e-02, 1.204919552792938810e-02, 7.261327157683295820e-03, -3.892174682186042706e-02, 6.124629727055574090e-03, -2.048789748871085665e-04, 1.671361364488406845e-02, -8.306801754963858515e-04, -4.853701329193971237e-02, -4.326327702472592546e-02, -2.741314669959170336e-02, 9.260725274986882083e-02, -8.532262498189210898e-02, -4.496900832747711269e-02, 2.135812897376438563e-02, -2.365305619322330966e-01, 1.360715920006074775e-01, 4.158190450607054944e-02, -2.875652089975759274e-01, -9.618458578154938377e-02, 1.510631683450597007e-01
-2.979661223136443465e-02, -2.845379534840297361e-02, -4.349864781151698695e-02, -8.472520940751510424e-04, -1.117070933432423065e-02, -4.519151318818957763e-02, -1.573566570010269394e-02, 8.273212975223065424e-02, -2.653688318060927129e-02, 6.372099975291330154e-02, 1.389187297414819743e-02, -3.034835330607170076e-02, -1.071376514743507119e-01, -1.034497607616718939e-01, -5.625656827267055959e-02, -1.864937675712472209e-01, -1.442282440335567184e-01, -2.138529261303811491e-01, -3.264334945564447699e-01, 4.564608233391161812e-02, 2.692913335065938996e-01, -1.746923123600988004e-01, -2.584806439100075792e-01, 2.253588992428804949e-01
-5.971800420040790369e-02, -4.603531833906046589e-02, -5.116901722281300136e-02, -6.991257642567523523e-02, -4.200242683091577611e-02, -2.890119244750613894e-02, -6.156639423586190291e-02, -2.521826440304525754e-02, -3.914823234592764573e-02, -3.858381804909929991e-02, -5.051706193886252444e-02, -9.551588009564719595e-02, -5.739876751861391381e-03, -6.996535223791050528e-02, 9.156171777975777304e-02, 9.775809421811712183e-03, -1.006673648173959518e-01, 1.118280002077923913e-01, -1.006517399160872239e-01, -5.431908534443748854e-02, -1.491726258448713427e-01, -1.311052101169170592e-01, -6.423052726003002089e-02, -1.144543947147248636e-01
-1.213704156638517606e-02, -1.178896459246420690e-02, 3.063031734247458754e-02, -1.072648990434817498e-02, -3.263517554987067221e-02, -3.564488958404263969e-02, -2.902439219378583415e-02, -8.983120247854820689e-03, -5.966226408935756953e-02, -1.922027150573281037e-02, -4.821786107044665620e-02, 1.639745511323347556e-03, -1.283275461156191313e-03, -8.009354274939887997e-02, -5.884128950261555829e-02, 2.592429698701737353e-03, -1.060069304570783882e-01, -8.565370145254004586e-02, 6.313041712825262497e-03, -1.878536339355821594e-01, 3.101368119856293126e-02, 1.559178692682852696e-01, -1.054061734485283314e-01, -1.120580426643675298e-01
-4.212897540510278371e-02, -4.556515462341374084e-02, -2.647565222647847022e-02, -4.191013399527954153e-02, -6.071287893837364058e-02, -7.039804510695350792e-02, -6.415368069386810645e-02, -2.314658301319977036e-03, -1.139513161285110321e-01, -2.995161636765613852e-02, -4.314564556800566664e-02, -5.760254063535405478e-02, -1.073663074057749356e-01, -1.623561275845042950e-01, -1.227649720692115670e-01, -1.571293164146980448e-01, -2.207382740856813352e-01, -2.541407152437755168e-01, -2.432164848411928482e-01, -1.279846601820419094e-01, 2.539309289043109041e-01, 8.877639235439839169e-03, -2.944221474687871987e-01, 8.635984045265419906e-02
2.177357810048095518e-02, 5.143747948583636542e-02, 7.494148022451607716e-02, 2.731379230279639900e-02, 5.344423012074789314e-02, 3.387951028574928691e-02, -1.576196121332035585e-02, -1.744408730266429342e-02, -1.919691260831684005e-03, -5.023498843288035781e-02, -1.117140858555833866e-02, 3.294949472938336205e-02, 3.868768792745695684e-02, -1.565826223165679362e-02, -6.515196746247847726e-02, 2.626454679866111613e-02, -8.445170343217697426e-03, -3.448959254792514223e-02, 1.349917662772130711e-01, -1.454540813129400201e-01, -2.222394044643993816e-02, 2.096475930257652720e-01, 1.277149159675275945e-02, -1.341250080534362454e-01
... 10 more rows
